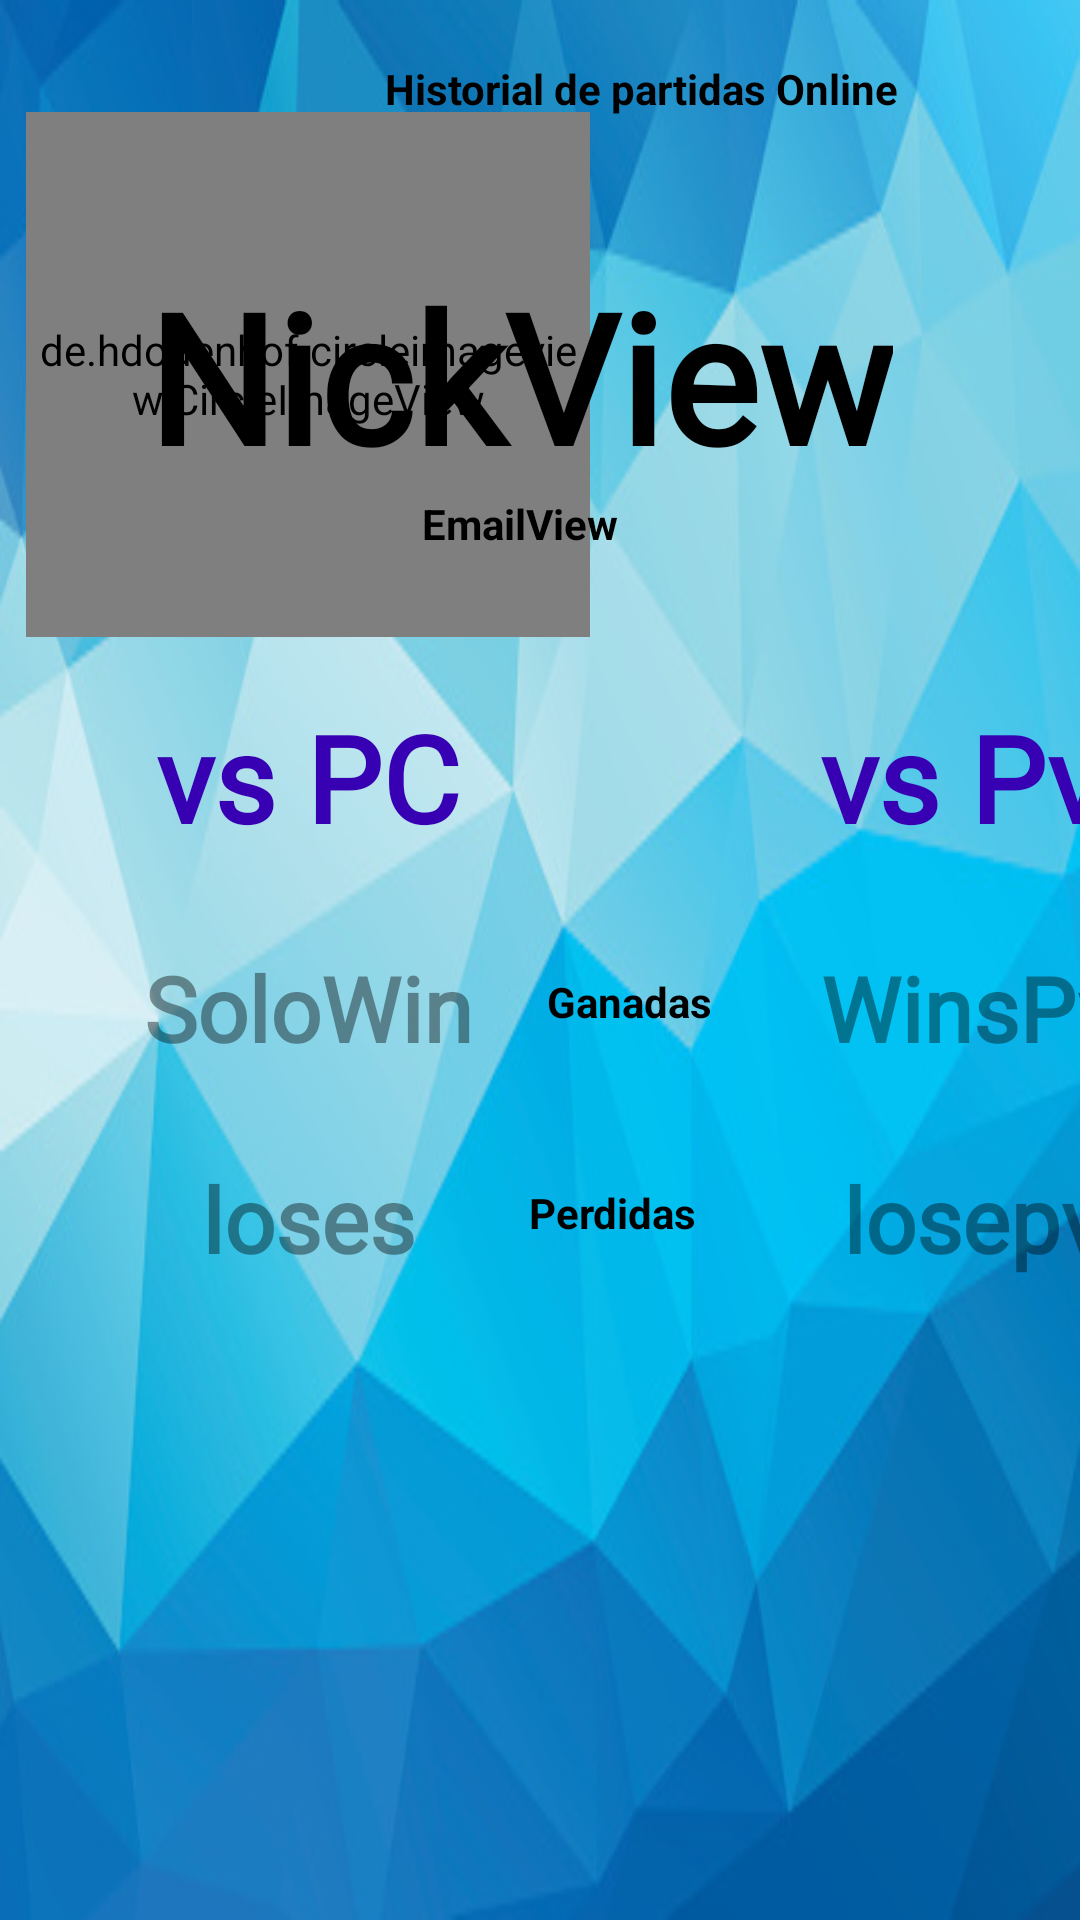

This screen was rendered from an Android layout file. Write that file and the resources it references.
<!-- AndroidManifest.xml: application theme Theme.BatallaNavalKT -->
<!-- res/layout/activity_user_info.xml -->
<?xml version="1.0" encoding="utf-8"?>
<androidx.constraintlayout.widget.ConstraintLayout xmlns:android="http://schemas.android.com/apk/res/android"
    xmlns:app="http://schemas.android.com/apk/res-auto"
    xmlns:tools="http://schemas.android.com/tools"
    android:layout_width="match_parent"
    android:layout_height="match_parent"
    android:theme="@style/ThemeOverlay.BatallaNavalKT.FullscreenContainer"
    tools:context=".Activitys.UserInfo"
    android:background="@drawable/bgblue">

    


    

    <de.hdodenhof.circleimageview.CircleImageView
        android:id="@+id/avatar"
        android:layout_width="188dp"
        android:layout_height="175dp"
        android:src="@drawable/common_google_signin_btn_icon_dark"
        app:layout_constraintBottom_toBottomOf="parent"
        app:layout_constraintEnd_toEndOf="parent"
        app:layout_constraintHorizontal_bias="0.05"
        app:layout_constraintStart_toStartOf="parent"
        app:layout_constraintTop_toTopOf="parent"
        app:layout_constraintVertical_bias="0.07999998" />


    <TextView
        android:id="@+id/usernick"
        android:layout_width="wrap_content"
        android:layout_height="wrap_content"
        android:fontFamily="@font/mika"
        android:text="NickView"
        android:textColor="@color/black"
        android:textSize="60dp"
        android:textStyle="bold"
        app:layout_constraintBottom_toBottomOf="@+id/avatar"
        app:layout_constraintEnd_toEndOf="parent"
        app:layout_constraintHorizontal_bias="0.44"
        app:layout_constraintStart_toStartOf="parent"
        app:layout_constraintTop_toTopOf="@+id/avatar" />

    <TextView
        android:id="@+id/useremail"
        android:layout_width="wrap_content"
        android:layout_height="wrap_content"
        android:text="EmailView"
        android:textColor="#000000"
        android:textStyle="bold"
        app:layout_constraintEnd_toEndOf="@+id/usernick"
        app:layout_constraintStart_toStartOf="@+id/usernick"
        app:layout_constraintTop_toBottomOf="@+id/usernick" />


    <TextView
        android:layout_width="67dp"
        android:layout_height="23dp"
        android:text="Ganadas"
        android:textColor="#000000"
        android:textStyle="bold"
        app:layout_constraintBottom_toBottomOf="@+id/solowins"
        app:layout_constraintEnd_toStartOf="@+id/MultiWins"
        app:layout_constraintStart_toEndOf="@+id/solowins"
        app:layout_constraintTop_toTopOf="@+id/solowins" />

    <TextView
        android:layout_width="67dp"
        android:layout_height="23dp"
        android:text="Perdidas"
        android:textColor="#000000"
        android:textStyle="bold"
        app:layout_constraintBottom_toBottomOf="@+id/soloLose"
        app:layout_constraintEnd_toStartOf="@+id/MultiLose"
        app:layout_constraintStart_toEndOf="@+id/soloLose"
        app:layout_constraintTop_toTopOf="@+id/soloLose" />

    <TextView
        android:id="@+id/textView"
        android:layout_width="wrap_content"
        android:layout_height="wrap_content"
        android:layout_marginTop="20dp"
        android:text="Historial de partidas Online"
        android:textColor="#000000"
        android:textStyle="bold"
        app:layout_constraintEnd_toEndOf="@+id/recyclergames"
        app:layout_constraintStart_toStartOf="@+id/recyclergames"
        app:layout_constraintTop_toTopOf="parent" />


    <TextView
        android:id="@+id/solowins"
        android:layout_width="wrap_content"
        android:layout_height="wrap_content"
        android:layout_marginTop="30dp"
        android:fontFamily="@font/mika"
        android:textColor="@color/black_overlay"
        android:textSize="30dp"
        android:text="SoloWin"
        android:textStyle="bold"
        app:layout_constraintEnd_toEndOf="@+id/avatar"
        app:layout_constraintStart_toStartOf="@+id/avatar"
        app:layout_constraintTop_toBottomOf="@+id/textView15" />

    <TextView
        android:id="@+id/MultiWins"
        android:layout_width="wrap_content"
        android:layout_height="wrap_content"
        android:layout_marginTop="30dp"
        android:fontFamily="@font/mika"
        android:text="WinsPvP"
        android:textColor="@color/black_overlay"
        android:textSize="30dp"
        android:textStyle="bold"
        app:layout_constraintEnd_toEndOf="@+id/textView14"
        app:layout_constraintHorizontal_bias="0.321"
        app:layout_constraintStart_toStartOf="@+id/textView14"
        app:layout_constraintTop_toBottomOf="@+id/textView14" />

    <TextView
        android:id="@+id/soloLose"
        android:layout_width="wrap_content"
        android:layout_height="wrap_content"
        android:layout_marginTop="30dp"
        android:text="loses"
        android:fontFamily="@font/mika"
        android:textColor="@color/black_overlay"
        android:textSize="30dp"
        android:textStyle="bold"
        app:layout_constraintEnd_toEndOf="@+id/solowins"
        app:layout_constraintStart_toStartOf="@+id/solowins"
        app:layout_constraintTop_toBottomOf="@+id/solowins" />

    <TextView
        android:id="@+id/MultiLose"
        android:layout_width="wrap_content"
        android:layout_height="wrap_content"
        android:layout_marginTop="30dp"
        android:text="losepvp"
        android:fontFamily="@font/mika"
        android:textColor="@color/black_overlay"
        android:textSize="30dp"
        android:textStyle="bold"
        app:layout_constraintEnd_toEndOf="@+id/MultiWins"
        app:layout_constraintStart_toStartOf="@+id/MultiWins"
        app:layout_constraintTop_toBottomOf="@+id/MultiWins" />



    <TextView
        android:id="@+id/textView15"
        android:layout_width="wrap_content"
        android:layout_height="wrap_content"
        android:layout_marginTop="20dp"
        android:fontFamily="@font/mika"
        android:text="vs PC"
        android:textColor="@color/design_default_color_primary_variant"
        android:textSize="40dp"
        android:textStyle="bold"
        app:layout_constraintEnd_toEndOf="@+id/avatar"
        app:layout_constraintStart_toStartOf="@+id/avatar"
        app:layout_constraintTop_toBottomOf="@+id/avatar" />

    <TextView
        android:id="@+id/textView14"
        android:layout_width="wrap_content"
        android:layout_height="wrap_content"
        android:layout_marginStart="120dp"
        android:fontFamily="@font/mika"
        android:text="vs PvP"
        android:textColor="@color/design_default_color_primary_variant"
        android:textSize="40dp"
        android:textStyle="bold"
        app:layout_constraintStart_toEndOf="@+id/textView15"
        app:layout_constraintTop_toTopOf="@+id/textView15" />

    <androidx.recyclerview.widget.RecyclerView
        android:id="@+id/recyclergames"
        android:layout_width="282dp"
        android:layout_height="wrap_content"
        android:layout_marginEnd="5dp"
        app:layout_constraintEnd_toEndOf="parent"
        app:layout_constraintTop_toBottomOf="@+id/textView"
        tools:listitem="@layout/item_game" />

    <FrameLayout
        android:visibility="gone"
        android:layout_width="match_parent"
        android:layout_height="match_parent"
        android:fitsSystemWindows="true">

        <LinearLayout
            android:id="@+id/fullscreen_content_controls"
            style="@style/Widget.Theme.BatallaNavalKT.ButtonBar.Fullscreen"
            android:layout_width="match_parent"
            android:layout_height="wrap_content"
            android:layout_gravity="bottom|center_horizontal"
            android:orientation="horizontal"
            tools:ignore="UselessParent">
            <TextView
                android:id="@+id/fullscreen_content"
                android:layout_width="75dp"
                android:layout_height="49dp"
                android:gravity="center"
                android:keepScreenOn="true"
                android:text="tools"
                android:textColor="?attr/fullscreenTextColor"
                android:textSize="50sp"
                android:textStyle="bold" />

            <Button
                android:id="@+id/dummy_button"
                style="?android:attr/buttonBarButtonStyle"
                android:layout_width="0dp"
                android:layout_height="wrap_content"
                android:layout_weight="1"
                android:text="@string/dummy_button" />

        </LinearLayout>

    </FrameLayout>

</androidx.constraintlayout.widget.ConstraintLayout>
<!-- res/layout/item_game.xml (included above) -->
<?xml version="1.0" encoding="utf-8"?>
<androidx.constraintlayout.widget.ConstraintLayout xmlns:android="http://schemas.android.com/apk/res/android"
    xmlns:app="http://schemas.android.com/apk/res-auto"
    xmlns:tools="http://schemas.android.com/tools"
    android:layout_width="match_parent"
    android:layout_height="wrap_content">

    <androidx.constraintlayout.widget.ConstraintLayout
        android:id="@+id/otherMessageLayout"
        android:layout_width="0dp"
        android:layout_height="wrap_content"
        android:layout_marginStart="1dp"
        android:layout_marginTop="1dp"
        android:layout_marginEnd="1dp"
        app:layout_constraintEnd_toEndOf="parent"
        app:layout_constraintHorizontal_bias="0.0"
        app:layout_constraintStart_toStartOf="parent"
        app:layout_constraintTop_toTopOf="parent"
        app:layout_constraintVertical_bias="0.303">

        <TextView
            android:id="@+id/usergame"
            android:layout_width="wrap_content"
            android:layout_height="0dp"
            android:layout_marginTop="5dp"
            android:background="@android:color/holo_blue_dark"
            android:padding="8dp"
            android:text="Contra"
            android:textColor="@android:color/white"
            android:textSize="15dp"
            app:layout_constraintEnd_toEndOf="parent"
            app:layout_constraintStart_toEndOf="@+id/rivalimage"
            app:layout_constraintTop_toTopOf="parent" />


        <TextView
            android:id="@+id/gamestatus"
            android:layout_width="0dp"
            android:layout_height="wrap_content"
            android:layout_marginTop="5dp"
            android:background="@android:color/holo_blue_dark"
            android:gravity="center"
            android:padding="8dp"
            android:text="Status"
            android:textColor="@android:color/white"
            android:textSize="15dp"
            app:layout_constraintEnd_toEndOf="@+id/usergame"
            app:layout_constraintStart_toStartOf="@+id/usergame"
            app:layout_constraintTop_toBottomOf="@+id/usergame" />

        <de.hdodenhof.circleimageview.CircleImageView
            android:id="@+id/rivalimage"
            android:layout_width="99dp"
            android:layout_height="95dp"
            android:layout_marginStart="8dp"
            android:layout_marginTop="3dp"
            android:layout_marginBottom="3dp"
            android:src="@drawable/common_google_signin_btn_icon_dark"
            app:layout_constraintBottom_toBottomOf="parent"
            app:layout_constraintStart_toStartOf="parent"
            app:layout_constraintTop_toTopOf="parent" />



    </androidx.constraintlayout.widget.ConstraintLayout>

</androidx.constraintlayout.widget.ConstraintLayout>
<!-- resources referenced by this layout -->
<resources>
  <color name="black">#FF000000</color>
  <color name="black_overlay">#66000000</color>
  <!-- drawable bgblue: png bitmap (drawable, 188381 bytes) -->
  <string name="dummy_button">Dummy Button</string>
  <style name="ThemeOverlay.BatallaNavalKT.FullscreenContainer" parent="">
          <item name="fullscreenBackgroundColor">@color/light_blue_600</item>
          <item name="fullscreenTextColor">@color/light_blue_A200</item>
      </style>
  <style name="Widget.Theme.BatallaNavalKT.ButtonBar.Fullscreen" parent="">
          <item name="android:background">@color/black_overlay</item>
          <item name="android:buttonBarStyle">?android:attr/buttonBarStyle</item>
      </style>
  <style name="Theme.BatallaNavalKT" parent="Theme.MaterialComponents.DayNight.DarkActionBar">
          
          <item name="colorPrimary">@color/purple_500</item>
          <item name="colorPrimaryVariant">@color/purple_700</item>
          <item name="colorOnPrimary">@color/white</item>
          
          <item name="colorSecondary">@color/teal_200</item>
          <item name="colorSecondaryVariant">@color/teal_700</item>
          <item name="colorOnSecondary">@color/black</item>
          
          <item name="android:statusBarColor">?attr/colorPrimaryVariant</item>
          
      </style>
  <color name="light_blue_600">#FF039BE5</color>
  <color name="light_blue_A200">#FF40C4FF</color>
  <color name="purple_500">#FF6200EE</color>
  <color name="purple_700">#FF3700B3</color>
  <color name="white">#FFFFFFFF</color>
  <color name="teal_200">#FF03DAC5</color>
  <color name="teal_700">#FF018786</color>
</resources>
